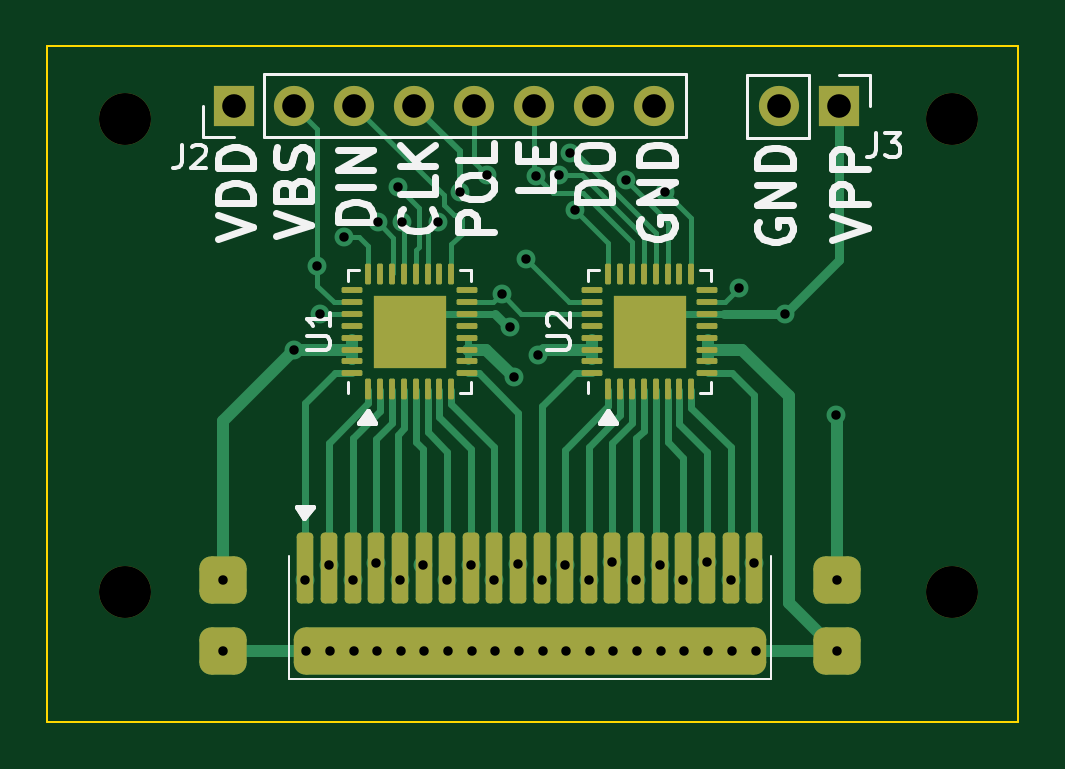
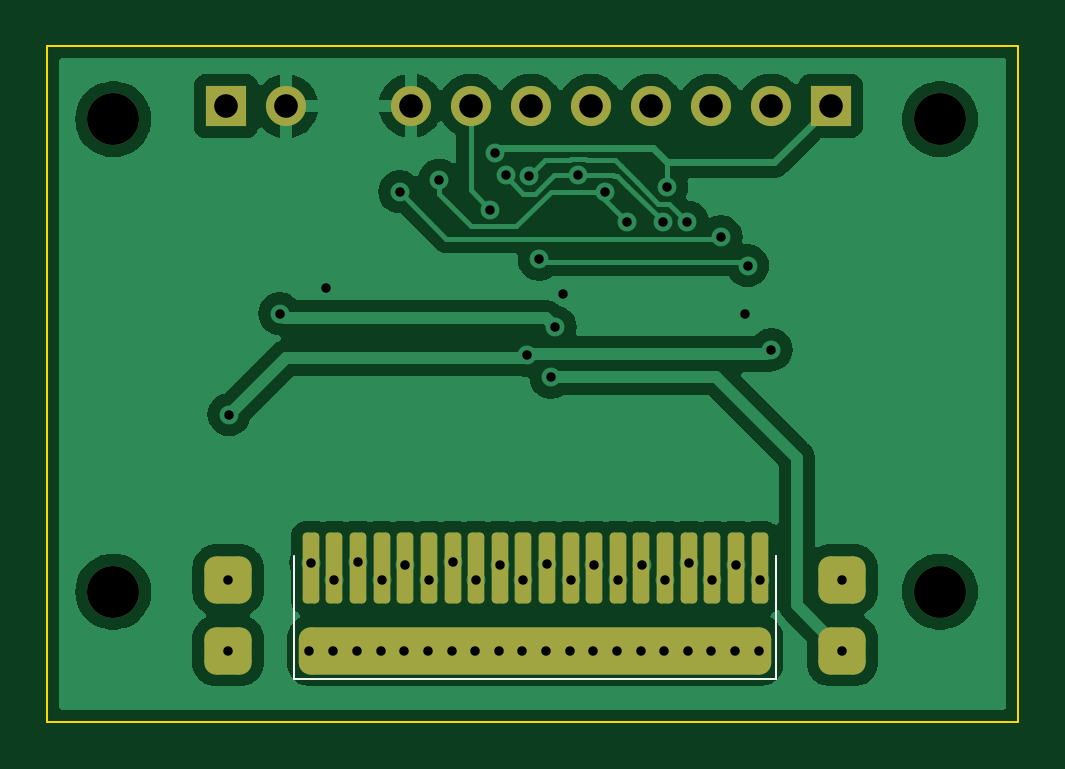
Circuit board: 11 layer files. Board 41.1 x 28.6 mm.
- bottom_copper: optacon-B_Cu.gbl (64905 bytes)
- bottom_mask: optacon-B_Mask.gbs (2586 bytes)
- paste: optacon-B_Paste.gbp (1968 bytes)
- bottom_silk: optacon-B_Silkscreen.gbo (2825 bytes)
- outline: optacon-Edge_Cuts.gm1 (680 bytes)
- top_copper: optacon-F_Cu.gtl (19739 bytes)
- top_mask: optacon-F_Mask.gts (4537 bytes)
- paste: optacon-F_Paste.gtp (4391 bytes)
- top_silk: optacon-F_Silkscreen.gto (15949 bytes)
- drill: optacon-NPTH.drl (390 bytes)
- drill: optacon-PTH.drl (1541 bytes)

=== bottom_copper: optacon-B_Cu.gbl (64905 bytes, source omitted) ===
=== bottom_mask: optacon-B_Mask.gbs (2586 bytes, source withheld) ===
=== paste: optacon-B_Paste.gbp (1968 bytes, source withheld) ===
=== bottom_silk: optacon-B_Silkscreen.gbo (2825 bytes, source withheld) ===
=== outline: optacon-Edge_Cuts.gm1 ===
%TF.GenerationSoftware,KiCad,Pcbnew,(6.0.1)*%
%TF.CreationDate,2022-02-26T19:35:59+01:00*%
%TF.ProjectId,optacon,6f707461-636f-46e2-9e6b-696361645f70,rev?*%
%TF.SameCoordinates,Original*%
%TF.FileFunction,Profile,NP*%
%FSLAX46Y46*%
G04 Gerber Fmt 4.6, Leading zero omitted, Abs format (unit mm)*
G04 Created by KiCad (PCBNEW (6.0.1)) date 2022-02-26 19:35:59*
%MOMM*%
%LPD*%
G01*
G04 APERTURE LIST*
%TA.AperFunction,Profile*%
%ADD10C,0.100000*%
%TD*%
G04 APERTURE END LIST*
D10*
X83700000Y-61900000D02*
X124800000Y-61900000D01*
X124800000Y-61900000D02*
X124800000Y-90500000D01*
X124800000Y-90500000D02*
X83700000Y-90500000D01*
X83700000Y-90500000D02*
X83700000Y-61900000D01*
M02*

=== top_copper: optacon-F_Cu.gtl (19739 bytes, source omitted) ===
=== top_mask: optacon-F_Mask.gts ===
%TF.GenerationSoftware,KiCad,Pcbnew,(6.0.1)*%
%TF.CreationDate,2022-02-26T19:35:59+01:00*%
%TF.ProjectId,optacon,6f707461-636f-46e2-9e6b-696361645f70,rev?*%
%TF.SameCoordinates,Original*%
%TF.FileFunction,Soldermask,Top*%
%TF.FilePolarity,Negative*%
%FSLAX46Y46*%
G04 Gerber Fmt 4.6, Leading zero omitted, Abs format (unit mm)*
G04 Created by KiCad (PCBNEW (6.0.1)) date 2022-02-26 19:35:59*
%MOMM*%
%LPD*%
G01*
G04 APERTURE LIST*
G04 Aperture macros list*
%AMRoundRect*
0 Rectangle with rounded corners*
0 $1 Rounding radius*
0 $2 $3 $4 $5 $6 $7 $8 $9 X,Y pos of 4 corners*
0 Add a 4 corners polygon primitive as box body*
4,1,4,$2,$3,$4,$5,$6,$7,$8,$9,$2,$3,0*
0 Add four circle primitives for the rounded corners*
1,1,$1+$1,$2,$3*
1,1,$1+$1,$4,$5*
1,1,$1+$1,$6,$7*
1,1,$1+$1,$8,$9*
0 Add four rect primitives between the rounded corners*
20,1,$1+$1,$2,$3,$4,$5,0*
20,1,$1+$1,$4,$5,$6,$7,0*
20,1,$1+$1,$6,$7,$8,$9,0*
20,1,$1+$1,$8,$9,$2,$3,0*%
G04 Aperture macros list end*
%ADD10RoundRect,0.062500X0.062500X-0.375000X0.062500X0.375000X-0.062500X0.375000X-0.062500X-0.375000X0*%
%ADD11RoundRect,0.062500X0.375000X-0.062500X0.375000X0.062500X-0.375000X0.062500X-0.375000X-0.062500X0*%
%ADD12R,3.100000X3.100000*%
%ADD13C,2.200000*%
%ADD14R,1.700000X1.700000*%
%ADD15O,1.700000X1.700000*%
%ADD16RoundRect,0.175000X-0.175000X-1.325000X0.175000X-1.325000X0.175000X1.325000X-0.175000X1.325000X0*%
%ADD17RoundRect,0.500000X-0.500000X-0.500000X0.500000X-0.500000X0.500000X0.500000X-0.500000X0.500000X0*%
%ADD18RoundRect,0.500000X-9.500000X-0.500000X9.500000X-0.500000X9.500000X0.500000X-9.500000X0.500000X0*%
G04 APERTURE END LIST*
D10*
%TO.C,U1*%
X97310000Y-76437500D03*
X97810000Y-76437500D03*
X98310000Y-76437500D03*
X98810000Y-76437500D03*
X99310000Y-76437500D03*
X99810000Y-76437500D03*
X100310000Y-76437500D03*
X100810000Y-76437500D03*
D11*
X101497500Y-75750000D03*
X101497500Y-75250000D03*
X101497500Y-74750000D03*
X101497500Y-74250000D03*
X101497500Y-73750000D03*
X101497500Y-73250000D03*
X101497500Y-72750000D03*
X101497500Y-72250000D03*
D10*
X100810000Y-71562500D03*
X100310000Y-71562500D03*
X99810000Y-71562500D03*
X99310000Y-71562500D03*
X98810000Y-71562500D03*
X98310000Y-71562500D03*
X97810000Y-71562500D03*
X97310000Y-71562500D03*
D11*
X96622500Y-72250000D03*
X96622500Y-72750000D03*
X96622500Y-73250000D03*
X96622500Y-73750000D03*
X96622500Y-74250000D03*
X96622500Y-74750000D03*
X96622500Y-75250000D03*
X96622500Y-75750000D03*
D12*
X99060000Y-74000000D03*
%TD*%
D10*
%TO.C,U2*%
X107470000Y-76437500D03*
X107970000Y-76437500D03*
X108470000Y-76437500D03*
X108970000Y-76437500D03*
X109470000Y-76437500D03*
X109970000Y-76437500D03*
X110470000Y-76437500D03*
X110970000Y-76437500D03*
D11*
X111657500Y-75750000D03*
X111657500Y-75250000D03*
X111657500Y-74750000D03*
X111657500Y-74250000D03*
X111657500Y-73750000D03*
X111657500Y-73250000D03*
X111657500Y-72750000D03*
X111657500Y-72250000D03*
D10*
X110970000Y-71562500D03*
X110470000Y-71562500D03*
X109970000Y-71562500D03*
X109470000Y-71562500D03*
X108970000Y-71562500D03*
X108470000Y-71562500D03*
X107970000Y-71562500D03*
X107470000Y-71562500D03*
D11*
X106782500Y-72250000D03*
X106782500Y-72750000D03*
X106782500Y-73250000D03*
X106782500Y-73750000D03*
X106782500Y-74250000D03*
X106782500Y-74750000D03*
X106782500Y-75250000D03*
X106782500Y-75750000D03*
D12*
X109220000Y-74000000D03*
%TD*%
D13*
%TO.C,REF\u002A\u002A*%
X87000000Y-85000000D03*
%TD*%
D14*
%TO.C,J2*%
X91625000Y-64425000D03*
D15*
X94165000Y-64425000D03*
X96705000Y-64425000D03*
X99245000Y-64425000D03*
X101785000Y-64425000D03*
X104325000Y-64425000D03*
X106865000Y-64425000D03*
X109405000Y-64425000D03*
%TD*%
D13*
%TO.C,REF\u002A\u002A*%
X122000000Y-65000000D03*
%TD*%
D14*
%TO.C,J3*%
X117225000Y-64450000D03*
D15*
X114685000Y-64450000D03*
%TD*%
D13*
%TO.C,REF\u002A\u002A*%
X122000000Y-85000000D03*
%TD*%
D16*
%TO.C,J1*%
X94640000Y-84000000D03*
X95640000Y-84000000D03*
X96640000Y-84000000D03*
X97640000Y-84000000D03*
X98640000Y-84000000D03*
X99640000Y-84000000D03*
X100640000Y-84000000D03*
X101640000Y-84000000D03*
X102640000Y-84000000D03*
X103640000Y-84000000D03*
X104640000Y-84000000D03*
X105640000Y-84000000D03*
X106640000Y-84000000D03*
X107640000Y-84000000D03*
X108640000Y-84000000D03*
X109640000Y-84000000D03*
X110640000Y-84000000D03*
X111640000Y-84000000D03*
X112640000Y-84000000D03*
X113640000Y-84000000D03*
D17*
X91140000Y-87500000D03*
X117140000Y-87500000D03*
D18*
X104140000Y-87500000D03*
D17*
X91140000Y-84500000D03*
X117140000Y-84500000D03*
%TD*%
D13*
%TO.C,REF\u002A\u002A*%
X87000000Y-65000000D03*
%TD*%
M02*

=== paste: optacon-F_Paste.gtp ===
%TF.GenerationSoftware,KiCad,Pcbnew,(6.0.1)*%
%TF.CreationDate,2022-02-26T19:35:59+01:00*%
%TF.ProjectId,optacon,6f707461-636f-46e2-9e6b-696361645f70,rev?*%
%TF.SameCoordinates,Original*%
%TF.FileFunction,Paste,Top*%
%TF.FilePolarity,Positive*%
%FSLAX46Y46*%
G04 Gerber Fmt 4.6, Leading zero omitted, Abs format (unit mm)*
G04 Created by KiCad (PCBNEW (6.0.1)) date 2022-02-26 19:35:59*
%MOMM*%
%LPD*%
G01*
G04 APERTURE LIST*
G04 Aperture macros list*
%AMRoundRect*
0 Rectangle with rounded corners*
0 $1 Rounding radius*
0 $2 $3 $4 $5 $6 $7 $8 $9 X,Y pos of 4 corners*
0 Add a 4 corners polygon primitive as box body*
4,1,4,$2,$3,$4,$5,$6,$7,$8,$9,$2,$3,0*
0 Add four circle primitives for the rounded corners*
1,1,$1+$1,$2,$3*
1,1,$1+$1,$4,$5*
1,1,$1+$1,$6,$7*
1,1,$1+$1,$8,$9*
0 Add four rect primitives between the rounded corners*
20,1,$1+$1,$2,$3,$4,$5,0*
20,1,$1+$1,$4,$5,$6,$7,0*
20,1,$1+$1,$6,$7,$8,$9,0*
20,1,$1+$1,$8,$9,$2,$3,0*%
G04 Aperture macros list end*
%ADD10RoundRect,0.207500X0.207500X-0.207500X0.207500X0.207500X-0.207500X0.207500X-0.207500X-0.207500X0*%
%ADD11RoundRect,0.062500X0.062500X-0.375000X0.062500X0.375000X-0.062500X0.375000X-0.062500X-0.375000X0*%
%ADD12RoundRect,0.062500X0.375000X-0.062500X0.375000X0.062500X-0.375000X0.062500X-0.375000X-0.062500X0*%
%ADD13RoundRect,0.175000X-0.175000X-1.325000X0.175000X-1.325000X0.175000X1.325000X-0.175000X1.325000X0*%
%ADD14RoundRect,0.500000X-0.500000X-0.500000X0.500000X-0.500000X0.500000X0.500000X-0.500000X0.500000X0*%
%ADD15RoundRect,0.500000X-9.500000X-0.500000X9.500000X-0.500000X9.500000X0.500000X-9.500000X0.500000X0*%
G04 APERTURE END LIST*
D10*
%TO.C,U1*%
X100090000Y-72970000D03*
X98030000Y-72970000D03*
X99060000Y-74000000D03*
X98030000Y-74000000D03*
X98030000Y-75030000D03*
X99060000Y-75030000D03*
X100090000Y-74000000D03*
X99060000Y-72970000D03*
X100090000Y-75030000D03*
D11*
X97310000Y-76437500D03*
X97810000Y-76437500D03*
X98310000Y-76437500D03*
X98810000Y-76437500D03*
X99310000Y-76437500D03*
X99810000Y-76437500D03*
X100310000Y-76437500D03*
X100810000Y-76437500D03*
D12*
X101497500Y-75750000D03*
X101497500Y-75250000D03*
X101497500Y-74750000D03*
X101497500Y-74250000D03*
X101497500Y-73750000D03*
X101497500Y-73250000D03*
X101497500Y-72750000D03*
X101497500Y-72250000D03*
D11*
X100810000Y-71562500D03*
X100310000Y-71562500D03*
X99810000Y-71562500D03*
X99310000Y-71562500D03*
X98810000Y-71562500D03*
X98310000Y-71562500D03*
X97810000Y-71562500D03*
X97310000Y-71562500D03*
D12*
X96622500Y-72250000D03*
X96622500Y-72750000D03*
X96622500Y-73250000D03*
X96622500Y-73750000D03*
X96622500Y-74250000D03*
X96622500Y-74750000D03*
X96622500Y-75250000D03*
X96622500Y-75750000D03*
%TD*%
D10*
%TO.C,U2*%
X108190000Y-75030000D03*
X109220000Y-72970000D03*
X108190000Y-72970000D03*
X108190000Y-74000000D03*
X109220000Y-74000000D03*
X109220000Y-75030000D03*
X110250000Y-72970000D03*
X110250000Y-74000000D03*
X110250000Y-75030000D03*
D11*
X107470000Y-76437500D03*
X107970000Y-76437500D03*
X108470000Y-76437500D03*
X108970000Y-76437500D03*
X109470000Y-76437500D03*
X109970000Y-76437500D03*
X110470000Y-76437500D03*
X110970000Y-76437500D03*
D12*
X111657500Y-75750000D03*
X111657500Y-75250000D03*
X111657500Y-74750000D03*
X111657500Y-74250000D03*
X111657500Y-73750000D03*
X111657500Y-73250000D03*
X111657500Y-72750000D03*
X111657500Y-72250000D03*
D11*
X110970000Y-71562500D03*
X110470000Y-71562500D03*
X109970000Y-71562500D03*
X109470000Y-71562500D03*
X108970000Y-71562500D03*
X108470000Y-71562500D03*
X107970000Y-71562500D03*
X107470000Y-71562500D03*
D12*
X106782500Y-72250000D03*
X106782500Y-72750000D03*
X106782500Y-73250000D03*
X106782500Y-73750000D03*
X106782500Y-74250000D03*
X106782500Y-74750000D03*
X106782500Y-75250000D03*
X106782500Y-75750000D03*
%TD*%
D13*
%TO.C,J1*%
X94640000Y-84000000D03*
X95640000Y-84000000D03*
X96640000Y-84000000D03*
X97640000Y-84000000D03*
X98640000Y-84000000D03*
X99640000Y-84000000D03*
X100640000Y-84000000D03*
X101640000Y-84000000D03*
X102640000Y-84000000D03*
X103640000Y-84000000D03*
X104640000Y-84000000D03*
X105640000Y-84000000D03*
X106640000Y-84000000D03*
X107640000Y-84000000D03*
X108640000Y-84000000D03*
X109640000Y-84000000D03*
X110640000Y-84000000D03*
X111640000Y-84000000D03*
X112640000Y-84000000D03*
X113640000Y-84000000D03*
D14*
X91140000Y-87500000D03*
X117140000Y-87500000D03*
D15*
X104140000Y-87500000D03*
D14*
X91140000Y-84500000D03*
X117140000Y-84500000D03*
%TD*%
M02*

=== top_silk: optacon-F_Silkscreen.gto (15949 bytes, source omitted) ===
=== drill: optacon-NPTH.drl ===
M48
; DRILL file {KiCad (6.0.1)} date Sat Feb 26 19:36:04 2022
; FORMAT={-:-/ absolute / metric / decimal}
; #@! TF.CreationDate,2022-02-26T19:36:04+01:00
; #@! TF.GenerationSoftware,Kicad,Pcbnew,(6.0.1)
; #@! TF.FileFunction,NonPlated,1,2,NPTH
FMAT,2
METRIC
; #@! TA.AperFunction,NonPlated,NPTH,ComponentDrill
T1C2.200
%
G90
G05
T1
X87.0Y-65.0
X87.0Y-85.0
X122.0Y-65.0
X122.0Y-85.0
T0
M30

=== drill: optacon-PTH.drl ===
M48
; DRILL file {KiCad (6.0.1)} date Sat Feb 26 19:36:04 2022
; FORMAT={-:-/ absolute / metric / decimal}
; #@! TF.CreationDate,2022-02-26T19:36:04+01:00
; #@! TF.GenerationSoftware,Kicad,Pcbnew,(6.0.1)
; #@! TF.FileFunction,Plated,1,2,PTH
FMAT,2
METRIC
; #@! TA.AperFunction,Plated,PTH,ViaDrill
T1C0.400
; #@! TA.AperFunction,Plated,PTH,ComponentDrill
T2C1.000
%
G90
G05
T1
X91.14Y-84.5
X91.14Y-87.5
X94.15Y-74.75
X94.64Y-84.5
X94.68Y-87.5
X95.15Y-71.2
X95.275Y-73.25
X95.625Y-83.875
X95.68Y-87.5
X96.275Y-69.975
X96.64Y-84.5
X96.68Y-87.5
X97.625Y-83.8
X97.68Y-87.5
X97.7Y-69.35
X98.574Y-67.876
X98.64Y-84.5
X98.68Y-87.5
X98.75Y-69.35
X99.625Y-83.875
X99.68Y-87.5
X100.235Y-69.35
X100.64Y-84.5
X100.68Y-87.5
X101.182Y-68.063
X101.65Y-83.85
X101.68Y-87.5
X102.322Y-67.364
X102.64Y-84.5
X102.68Y-87.5
X102.942Y-72.408
X103.3Y-73.8
X103.475Y-75.925
X103.64Y-83.825
X103.68Y-87.5
X103.975Y-70.925
X104.394Y-67.414
X104.5Y-75.0
X104.64Y-84.5
X104.68Y-87.5
X105.392Y-67.366
X105.625Y-83.85
X105.68Y-87.5
X105.825Y-66.45
X106.043Y-68.825
X106.64Y-84.5
X106.68Y-87.5
X107.625Y-83.75
X107.68Y-87.5
X108.2Y-67.575
X108.64Y-84.5
X108.68Y-87.5
X109.64Y-83.875
X109.68Y-87.5
X109.875Y-68.075
X110.64Y-84.5
X110.68Y-87.5
X111.65Y-83.75
X111.68Y-87.5
X112.64Y-84.5
X112.68Y-87.5
X113.0Y-72.15
X113.64Y-83.775
X113.71Y-87.5
X114.948Y-73.23
X117.1Y-77.5
X117.14Y-84.5
X117.14Y-87.5
T2
X91.625Y-64.425
X94.165Y-64.425
X96.705Y-64.425
X99.245Y-64.425
X101.785Y-64.425
X104.325Y-64.425
X106.865Y-64.425
X109.405Y-64.425
X114.685Y-64.45
X117.225Y-64.45
T0
M30

